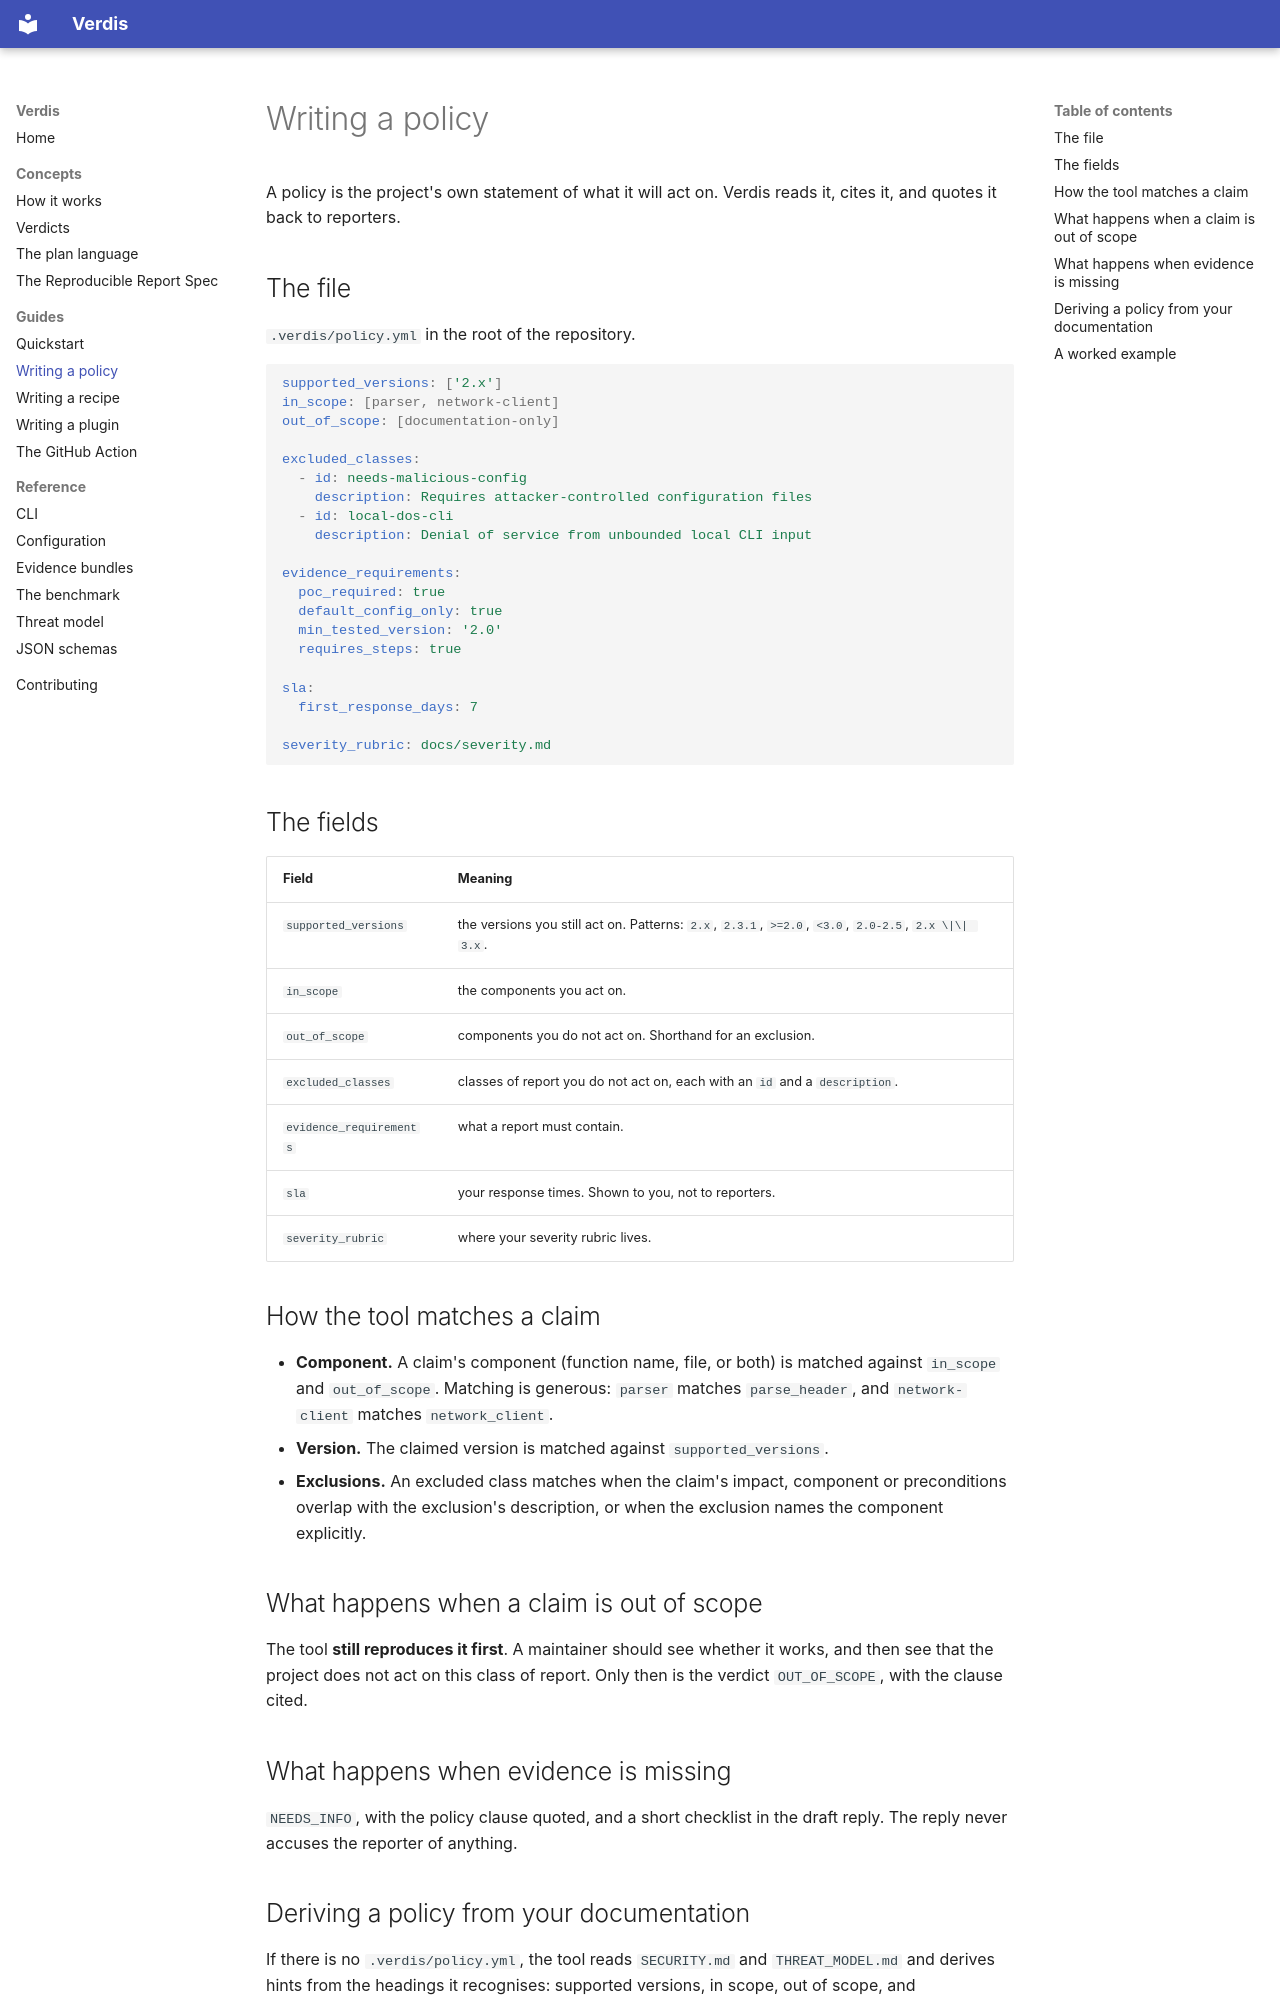

repository: usualdork/verdis · page: guides/policy/index.html · generator: mkdocs

# Writing a policy

A policy is the project's own statement of what it will act on. Verdis
reads it, cites it, and quotes it back to reporters.

## The file

`.verdis/policy.yml` in the root of the repository.

```yaml
supported_versions: ['2.x']
in_scope: [parser, network-client]
out_of_scope: [documentation-only]

excluded_classes:
  - id: needs-malicious-config
    description: Requires attacker-controlled configuration files
  - id: local-dos-cli
    description: Denial of service from unbounded local CLI input

evidence_requirements:
  poc_required: true
  default_config_only: true
  min_tested_version: '2.0'
  requires_steps: true

sla:
  first_response_days: 7

severity_rubric: docs/severity.md
```

## The fields

| Field | Meaning |
| --- | --- |
| `supported_versions` | the versions you still act on. Patterns: `2.x`, `2.3.1`, `>=2.0`, `<3.0`, `2.0-2.5`, `2.x \|\| 3.x`. |
| `in_scope` | the components you act on. |
| `out_of_scope` | components you do not act on. Shorthand for an exclusion. |
| `excluded_classes` | classes of report you do not act on, each with an `id` and a `description`. |
| `evidence_requirements` | what a report must contain. |
| `sla` | your response times. Shown to you, not to reporters. |
| `severity_rubric` | where your severity rubric lives. |

## How the tool matches a claim

- **Component.** A claim's component (function name, file, or both) is
  matched against `in_scope` and `out_of_scope`. Matching is generous:
  `parser` matches `parse_header`, and `network-client` matches
  `network_client`.
- **Version.** The claimed version is matched against
  `supported_versions`.
- **Exclusions.** An excluded class matches when the claim's impact,
  component or preconditions overlap with the exclusion's description, or
  when the exclusion names the component explicitly.

## What happens when a claim is out of scope

The tool **still reproduces it first**. A maintainer should see whether it
works, and then see that the project does not act on this class of
report. Only then is the verdict `OUT_OF_SCOPE`, with the clause cited.

## What happens when evidence is missing

`NEEDS_INFO`, with the policy clause quoted, and a short checklist in the
draft reply. The reply never accuses the reporter of anything.
